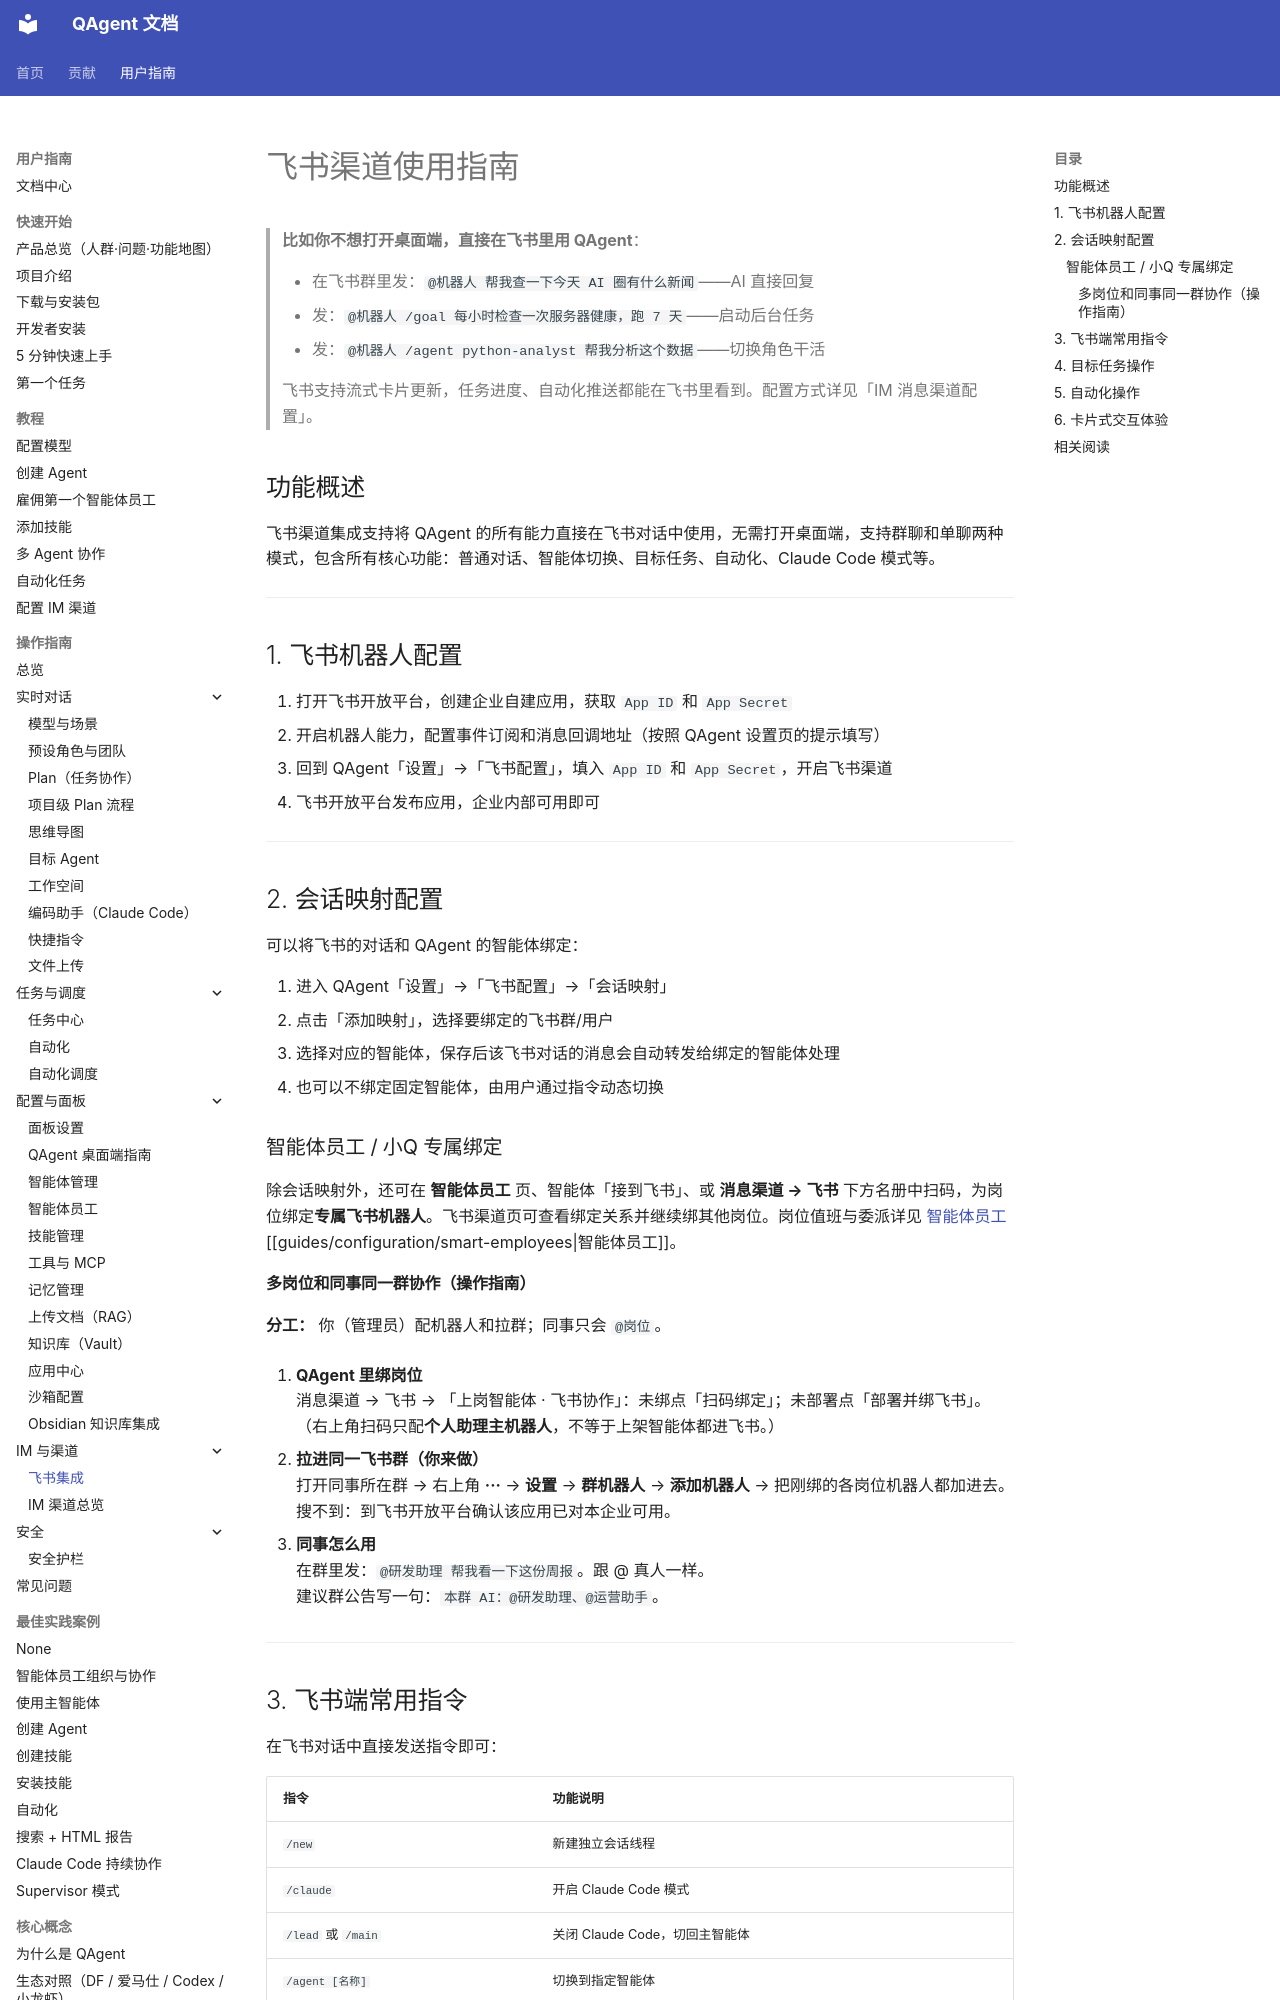

repository: wangjiaquangithub/QAgent · page: user/guides/integration/feishu-integration/index.html · generator: mkdocs

# 飞书渠道使用指南

> **比如你不想打开桌面端，直接在飞书里用 QAgent**：
>
> - 在飞书群里发：`@机器人 帮我查一下今天 AI 圈有什么新闻`——AI 直接回复
> - 发：`@机器人 /goal 每小时检查一次服务器健康，跑 7 天`——启动后台任务
> - 发：`@机器人 /agent python-analyst 帮我分析这个数据`——切换角色干活
>
> 飞书支持流式卡片更新，任务进度、自动化推送都能在飞书里看到。配置方式详见「IM 消息渠道配置」。

## 功能概述
飞书渠道集成支持将 QAgent 的所有能力直接在飞书对话中使用，无需打开桌面端，支持群聊和单聊两种模式，包含所有核心功能：普通对话、智能体切换、目标任务、自动化、Claude Code 模式等。

---

## 1. 飞书机器人配置

1. 打开飞书开放平台，创建企业自建应用，获取 `App ID` 和 `App Secret`
2. 开启机器人能力，配置事件订阅和消息回调地址（按照 QAgent 设置页的提示填写）
3. 回到 QAgent「设置」→「飞书配置」，填入 `App ID` 和 `App Secret`，开启飞书渠道
4. 飞书开放平台发布应用，企业内部可用即可

---

## 2. 会话映射配置

可以将飞书的对话和 QAgent 的智能体绑定：

1. 进入 QAgent「设置」→「飞书配置」→「会话映射」
2. 点击「添加映射」，选择要绑定的飞书群/用户
3. 选择对应的智能体，保存后该飞书对话的消息会自动转发给绑定的智能体处理
4. 也可以不绑定固定智能体，由用户通过指令动态切换

### 智能体员工 / 小Q 专属绑定

除会话映射外，还可在 **智能体员工** 页、智能体「接到飞书」、或 **消息渠道 → 飞书** 下方名册中扫码，为岗位绑定**专属飞书机器人**。飞书渠道页可查看绑定关系并继续绑其他岗位。岗位值班与委派详见 [智能体员工](../configuration/smart-employees.md) [[guides/configuration/smart-employees|智能体员工]]。

#### 多岗位和同事同一群协作（操作指南）

**分工：** 你（管理员）配机器人和拉群；同事只会 `@岗位`。

1. **QAgent 里绑岗位**  
   消息渠道 → 飞书 → 「上岗智能体 · 飞书协作」：未绑点「扫码绑定」；未部署点「部署并绑飞书」。  
   （右上角扫码只配**个人助理主机器人**，不等于上架智能体都进飞书。）

2. **拉进同一飞书群（你来做）**  
   打开同事所在群 → 右上角 **···** → **设置** → **群机器人** → **添加机器人** → 把刚绑的各岗位机器人都加进去。  
   搜不到：到飞书开放平台确认该应用已对本企业可用。

3. **同事怎么用**  
   在群里发：`@研发助理 帮我看一下这份周报`。跟 @ 真人一样。  
   建议群公告写一句：`本群 AI：@研发助理、@运营助手`。

---
